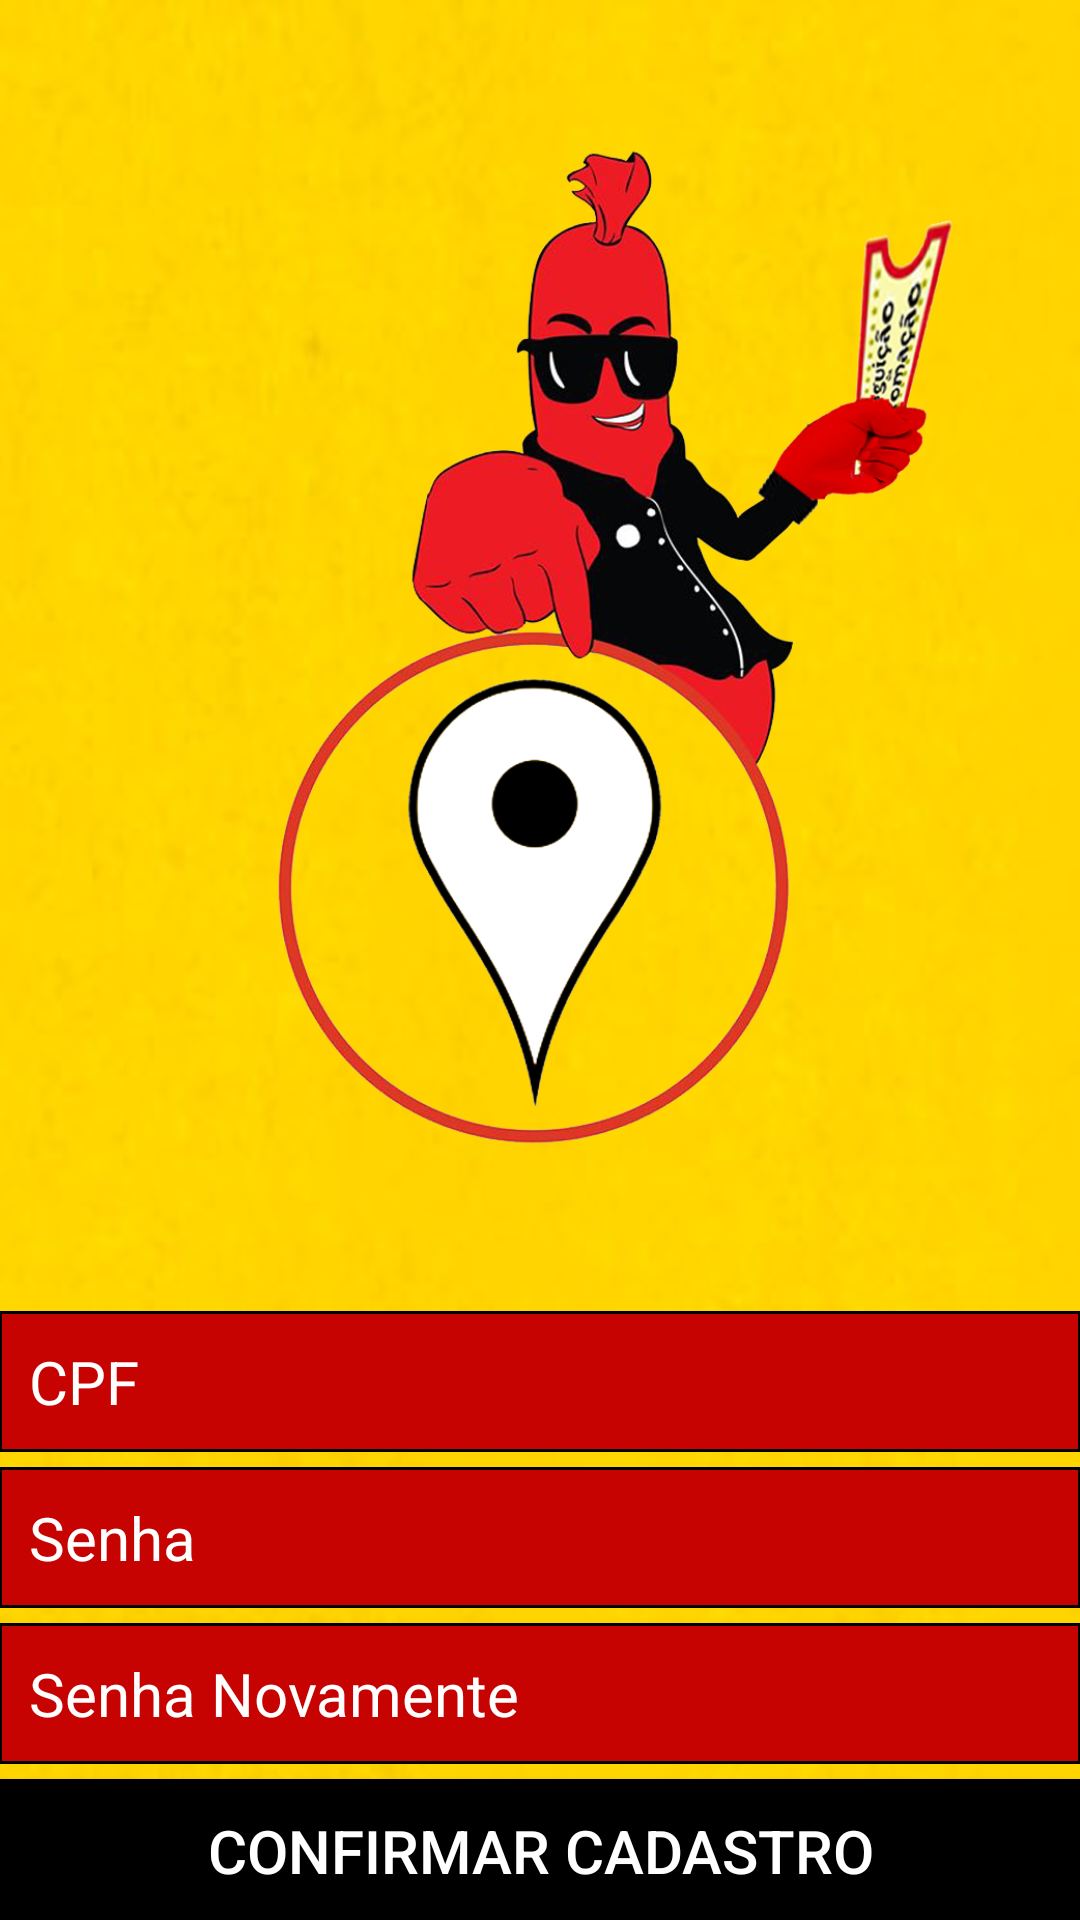

Write the Android layout XML for this screen, with the resource values it uses.
<!-- AndroidManifest.xml: application theme AppTheme -->
<!-- res/layout/activity_vendedor_cadastro.xml -->
<RelativeLayout xmlns:android="http://schemas.android.com/apk/res/android"
    xmlns:tools="http://schemas.android.com/tools"
    android:layout_width="match_parent"
    android:layout_height="match_parent"
    android:paddingLeft="@dimen/activity_horizontal_margin"
    android:paddingRight="@dimen/activity_horizontal_margin"
    android:paddingTop="@dimen/activity_vertical_margin"
    android:paddingBottom="@dimen/activity_vertical_margin"
    android:background="@drawable/back"
    tools:context="com.example.franciscovictor.vendaslinguicao.VendedorCadastro">

    <LinearLayout
        android:orientation="vertical"
        android:layout_width="fill_parent"
        android:layout_height="fill_parent"
        android:weightSum="1">

        <LinearLayout
            android:orientation="vertical"
            android:layout_width="fill_parent"
            android:layout_height="match_parent"
            android:layout_alignParentTop="true"
            android:layout_centerHorizontal="true"
            android:layout_weight="0.95">

            <ImageView
                android:layout_width="match_parent"
                android:layout_height="match_parent"
                android:id="@+id/imageView"
                android:src="@drawable/icon"/>

        </LinearLayout>

        <LinearLayout
            android:layout_width="match_parent"
            android:orientation="vertical"
            android:layout_height="wrap_content">

            <EditText
                android:layout_width="match_parent"
                android:layout_height="wrap_content"
                android:hint="CPF"
                android:textColorHint="#ffff"
                android:id="@+id/editCpfCadastro"
                android:background="@drawable/background_edittext"
                android:layout_gravity="center_horizontal"
                android:inputType="number"
                android:ems="10"
                android:textSize="20dp"
                android:textColor="#ffff"
                style="@style/EditText"
                android:maxLength="11" />

            <EditText
                android:textColorHint="#ffff"
                style="@style/EditText"
                android:layout_width="match_parent"
                android:layout_height="wrap_content"
                android:inputType="textPassword"
                android:textSize="20dp"
                android:ems="10"
                android:hint="Senha"
                android:id="@+id/editSenhaCadastro"
                android:textColor="#ffff"
                android:layout_marginTop="5dp"
                android:background="@drawable/background_edittext"
                android:layout_gravity="center_horizontal" />

            <EditText
                android:layout_width="match_parent"
                android:layout_height="wrap_content"
                android:inputType="textPassword"
                android:textColorHint="#ffff"
                style="@style/EditText"
                android:ems="10"
                android:hint="Senha Novamente"
                android:layout_marginTop="5dp"
                android:textSize="20dp"
                android:textColor="#ffff"
                android:background="@drawable/background_edittext"
                android:id="@+id/editSenhaCadastroConfirma"
                android:layout_gravity="center_horizontal" />

            <Button
                android:layout_marginTop="5dp"
                android:layout_marginBottom="10dp"
                android:textSize="20dp"
                android:layout_width="fill_parent"
                android:layout_height="wrap_content"
                android:text="Confirmar Cadastro"
                android:id="@+id/btConfirmarCadastro"
                android:textColor="#ffff"
                android:background="@drawable/custom_button"
                android:layout_gravity="center_horizontal" />
        </LinearLayout>
    </LinearLayout>

</RelativeLayout>
<!-- resources referenced by this layout -->
<resources>
  <!-- drawable back: png bitmap (drawable, 179821 bytes) -->
  <!-- drawable background_edittext (drawable) -->
  <?xml version="1.0" encoding="utf-8"?>
  
  <shape xmlns:android="http://schemas.android.com/apk/res/android">
  
      <solid
          android:color="#ffc60300"/>
  
      <stroke
          android:width="1dp"
          android:color="#ff000000" />
  
      <padding
          android:bottom="10dp"
          android:left="10dp"
          android:right="5dp"
          android:top="10dp" />
  </shape>
  <!-- drawable custom_button (drawable) -->
  <?xml version="1.0" encoding="utf-8"?>
  
  
  <selector xmlns:android="http://schemas.android.com/apk/res/android">
      <item android:drawable="@drawable/custom_border_menu_pressed"
          android:state_pressed="true" />
  
      <item android:drawable="@drawable/custom_border_menu" />
  </selector>
  <!-- drawable icon: png bitmap (drawable, 375245 bytes) -->
  <style name="EditText">
          <item name="android:background">@drawable/background_edittext</item>
          <item name="android:textCursorDrawable">@drawable/custom_cursor</item>
          <item name="android:layout_marginTop">5dp</item>
          <item name="android:textColor">#ffff</item>
          <item name="android:textColorHint">#ffff</item>
          <item name="android:textSize">20dp</item>
      </style>
  <style name="AppTheme" parent="Theme.AppCompat.Light.DarkActionBar">
          
      </style>
  <!-- drawable custom_border_menu_pressed (drawable) -->
  <?xml version="1.0" encoding="utf-8"?>
  
  
  <shape xmlns:android="http://schemas.android.com/apk/res/android"
      android:shape="rectangle">
  
      <solid android:color="#ffeeefed"/>
  
      <stroke
          android:width="1dp"
          android:color="#ff484848" />
  
      <padding
          android:bottom="5dp"
          android:left="5dp"
          android:right="5dp"
          android:top="5dp"/>
  </shape>
  <!-- drawable custom_border_menu (drawable) -->
  <?xml version="1.0" encoding="utf-8"?>
  
  
  <shape xmlns:android="http://schemas.android.com/apk/res/android"
      android:shape="rectangle">
  
      <solid android:color="#ff000000"/>
  
      <stroke
          android:width="1dp"
          android:color="#ff000000" />
  
      <padding
          android:bottom="5dp"
          android:left="5dp"
          android:right="5dp"
          android:top="5dp"/>
  </shape>
  <!-- drawable custom_cursor (drawable) -->
  <?xml version="1.0" encoding="utf-8"?>
  
  
  <shape xmlns:android="http://schemas.android.com/apk/res/android" >
      <size android:width="1dp" />
      <solid android:color="#ffff"  />
  </shape>
</resources>
